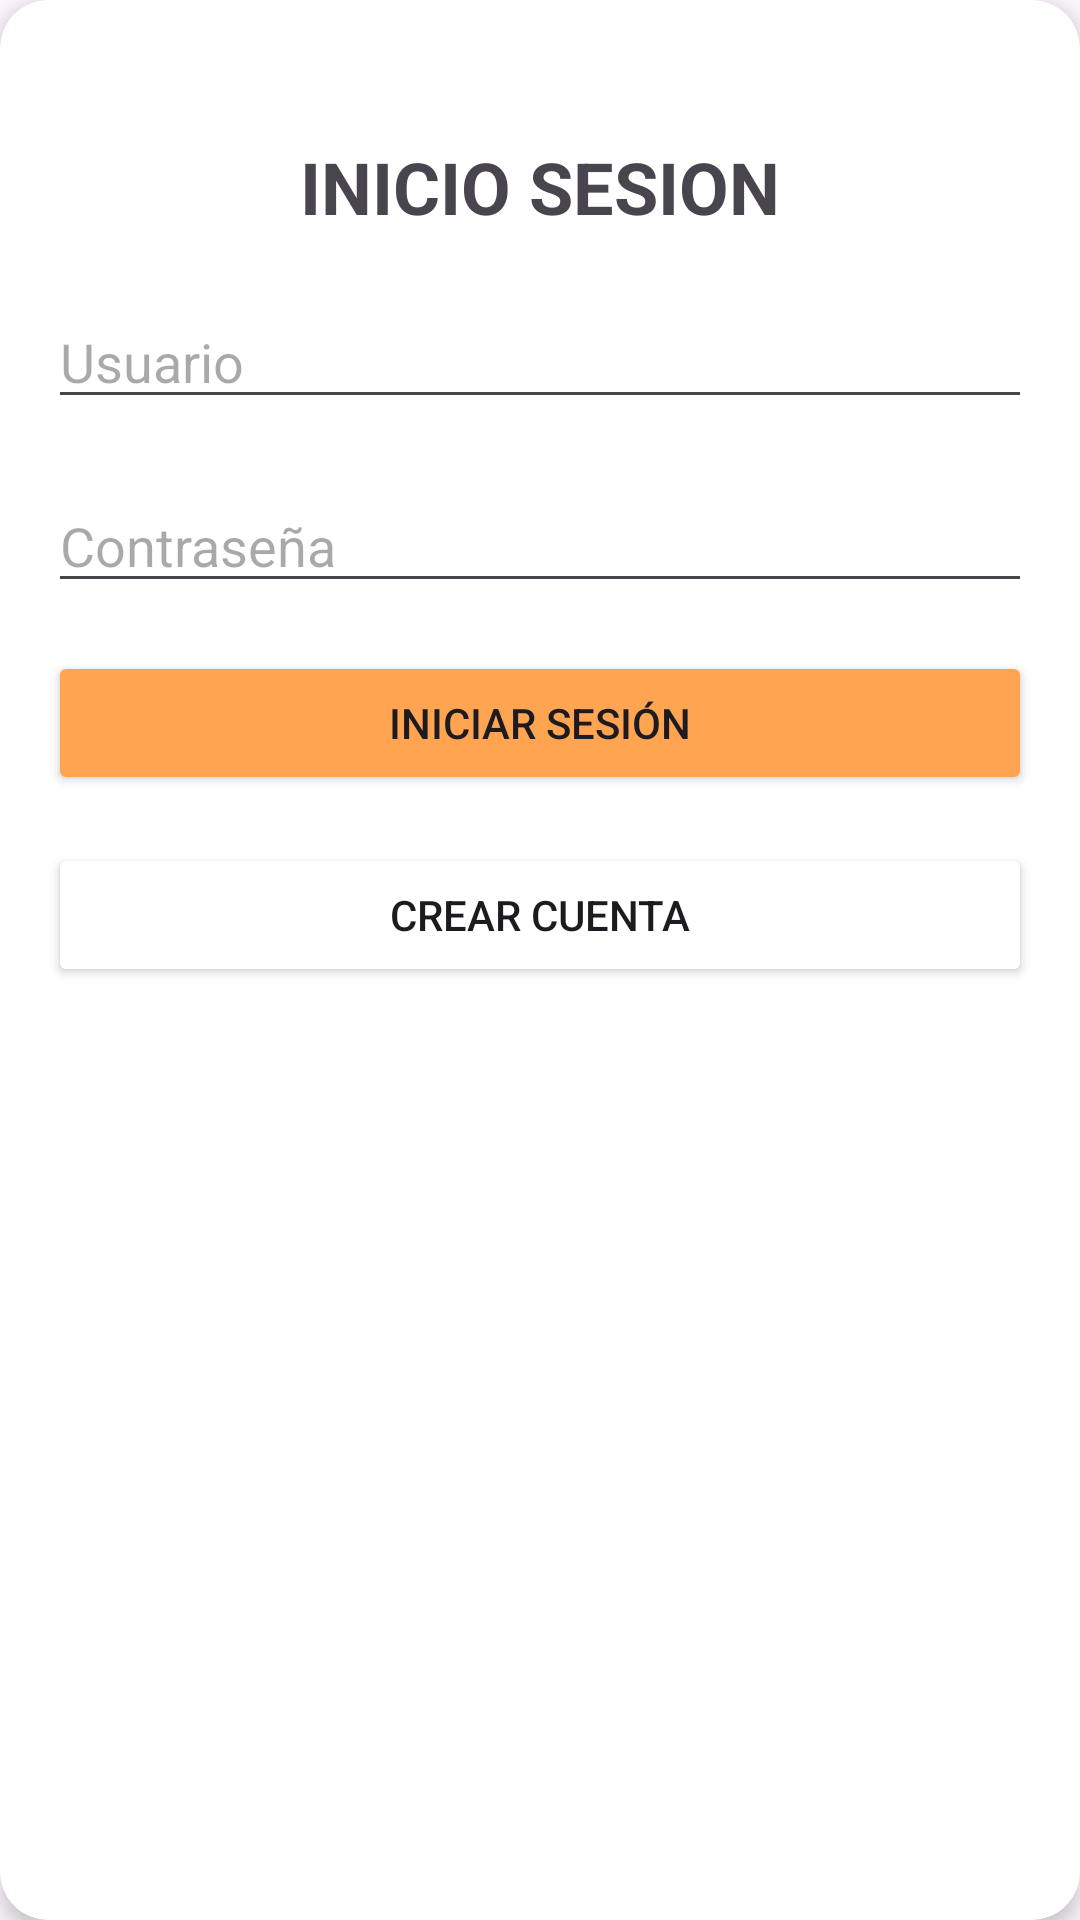

Here is an Android app screen rendered from its layout file. Give the layout XML and the strings, colors and styles it references.
<!-- AndroidManifest.xml: application theme Theme.ListaDeEventos -->
<!-- res/layout/activity_login.xml -->
<?xml version="1.0" encoding="utf-8"?>
<androidx.cardview.widget.CardView xmlns:android="http://schemas.android.com/apk/res/android"
    xmlns:app="http://schemas.android.com/apk/res-auto"
    android:id="@+id/main"
    android:layout_width="match_parent"
    android:layout_height="wrap_content"
    android:layout_gravity="center_horizontal"
    android:orientation="vertical"
    android:padding="24dp"
    android:layout_marginTop="100dp"
    android:layout_marginRight="20dp"
    android:layout_marginLeft="20dp"
    android:clickable="true"
    android:focusable="true"
    android:foreground="?attr/selectableItemBackground"
    app:cardCornerRadius="16dp"
    app:cardElevation="4dp">

    <LinearLayout
        android:layout_width="match_parent"
        android:layout_height="wrap_content"
        android:padding="16dp"
        android:orientation="vertical">

    <TextView
        android:id="@+id/textView"
        android:layout_width="match_parent"
        android:layout_height="wrap_content"
        android:layout_marginTop="30dp"
        android:layout_marginBottom="20dp"
        android:text="INICIO SESION"
        android:textAlignment="center"
        android:textSize="24sp"
        android:textStyle="bold"/>

    <EditText
        android:id="@+id/etUser"
        android:layout_width="match_parent"
        android:layout_height="wrap_content"
        android:autofillHints="username"
        android:hint="Usuario" />

    <EditText
        android:id="@+id/etPassword"
        android:layout_width="match_parent"
        android:layout_height="wrap_content"
        android:layout_marginTop="20dp"
        android:autofillHints="password"
        android:hint="Contraseña"
        android:inputType="textPassword" />

    <Button
        android:id="@+id/btnLogin"
        android:layout_width="match_parent"
        android:layout_height="wrap_content"
        android:layout_marginTop="16dp"
        android:text="Iniciar sesión"
        android:backgroundTint="@color/orange"/>

    <Button
        android:id="@+id/btnRegister"
        android:layout_width="match_parent"
        android:layout_height="wrap_content"
        android:layout_marginTop="16dp"
        android:text="Crear cuenta"
        android:backgroundTint="?attr/color"/>
    </LinearLayout>
</androidx.cardview.widget.CardView>
<!-- resources referenced by this layout -->
<resources>
  <color name="orange">#FFA552</color>
  <style name="Theme.ListaDeEventos" parent="Base.Theme.ListaDeEventos" />
  <style name="Base.Theme.ListaDeEventos" parent="Theme.Material3.DayNight.NoActionBar">
          
          
      </style>
</resources>
